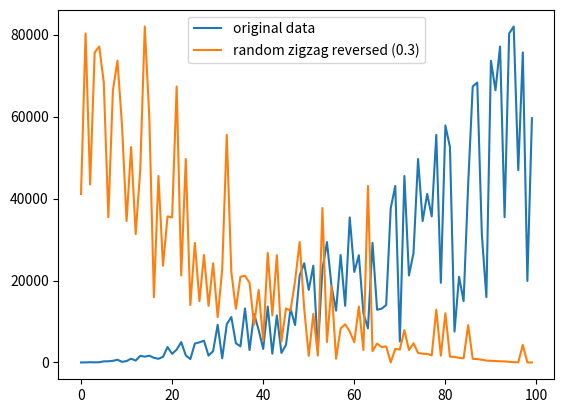

Recreate this plot in Python.
import random
import matplotlib.pyplot as plt
from math import sin

random.seed(7)

def make_zigzag(A, shift, reverse=False):
    ''' '''
    n = len(A)

    if isinstance(shift, float):
        assert shift <= 1.0
        shift = int(shift*n)
    elif isinstance(shift, int):
        assert shift <= n

    zig_zag = sorted(A, reverse=reverse)

    for i in range(0, n-shift, 2):
        r = random.randint(i+1, i+shift)
        zig_zag[i], zig_zag[r] = zig_zag[r], zig_zag[i]

    return zig_zag

if __name__ == "__main__":
    N = 100
    original_list = [random.randint(0, 100)/100.0 for i in range(N)]
    original_list = [sum(random.randint(1,10)*(i**j) for j in range(0,3)) for i in range(N)]
    sorted_list = sorted(original_list)
    reverse_sorted_list = sorted_list[::-1]

    #plt.subplot(1,2,1)
    plt.plot(original_list, label='original data')
    #plt.plot(sorted_list, label='sorted')
    #plt.plot(reverse_sorted_list, label='reverse sorted')
    plt.legend()

    #plt.subplot(1,2,2)
    n = 30
    zz1 = make_zigzag(original_list, n, reverse=False)
    #plt.plot(zz1, label='random zigzag (%s)' %n)
    plt.legend()

    n = 0.3
    zz2 = make_zigzag(original_list, n, reverse=True)
    plt.plot(zz2, label='random zigzag reversed (%s)' %n)
    plt.legend()

    plt.show()
